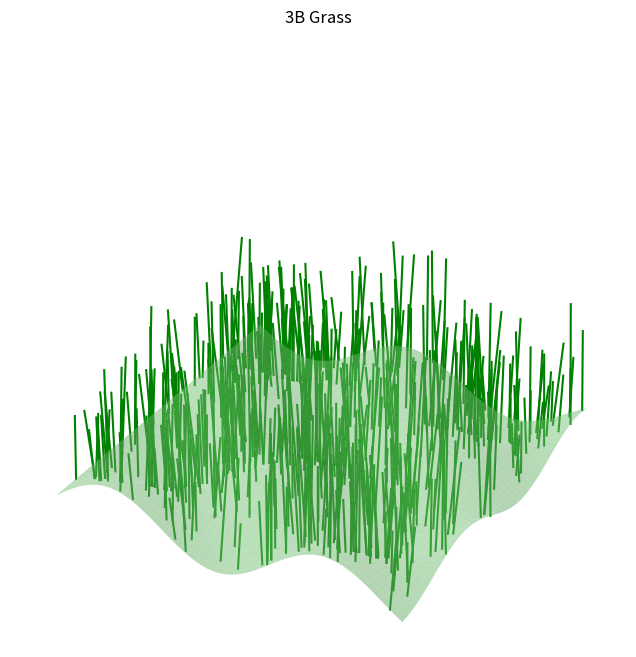

Write Python code to recreate this figure.
import matplotlib.pyplot as plt
import numpy as np
from mpl_toolkits.mplot3d import Axes3D

num_blades = 500
x = np.random.uniform(0, 10, num_blades)
y = np.random.uniform(0, 10, num_blades)

def ground_height(x, y):
    return 0.2 * np.sin(x) * np.cos(y)

z = ground_height(x, y)

lengths = np.random.uniform(0.3, 1.0, num_blades)
angles_x = np.random.uniform(-0.3, 0.3, num_blades)
angles_y = np.random.uniform(-0.3, 0.3, num_blades)

fig = plt.figure(figsize=(10,8))
ax = fig.add_subplot(111, projection='3d')

X = np.linspace(0, 10, 50)
Y = np.linspace(0, 10, 50)
X, Y = np.meshgrid(X, Y)
Z = ground_height(X, Y)
ax.plot_surface(X, Y, Z, color='lightgreen', alpha=0.5)

for xi, yi, zi, l, axl, ayl in zip(x, y, z, lengths, angles_x, angles_y):
    x_end = xi + l * np.sin(axl)
    y_end = yi + l * np.sin(ayl)
    z_end = zi + l * np.cos(axl)
    ax.plot([xi, x_end], [yi, y_end], [zi, z_end], color='green')

    fig.canvas.manager.set_window_title("Grass")

ax.set_xlim(0, 10)
ax.set_ylim(0, 10)
ax.set_zlim(0, 2)
ax.set_axis_off()
ax.set_title("3B Grass")
plt.show()
